Image classification data set "rvlcdip_preprocessed1" (MariamAnwer820/Document-Image-Classification on GitHub). Class labels (10): ADVE, email, form, letter, memo, news, note, report, resume, scientific document.

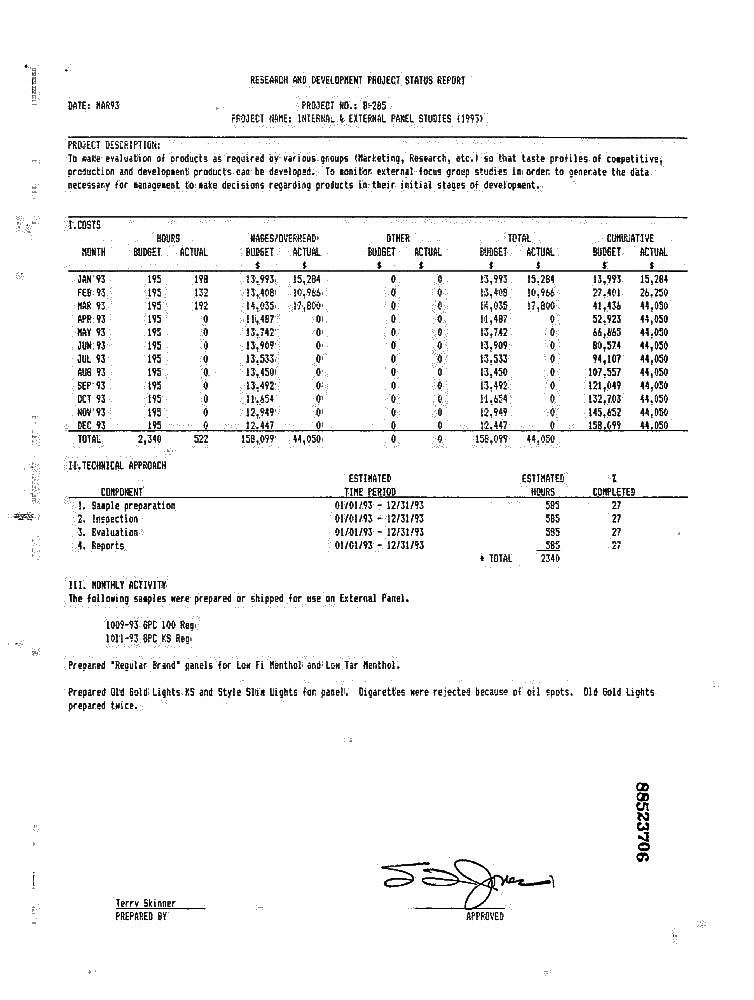
Label: report

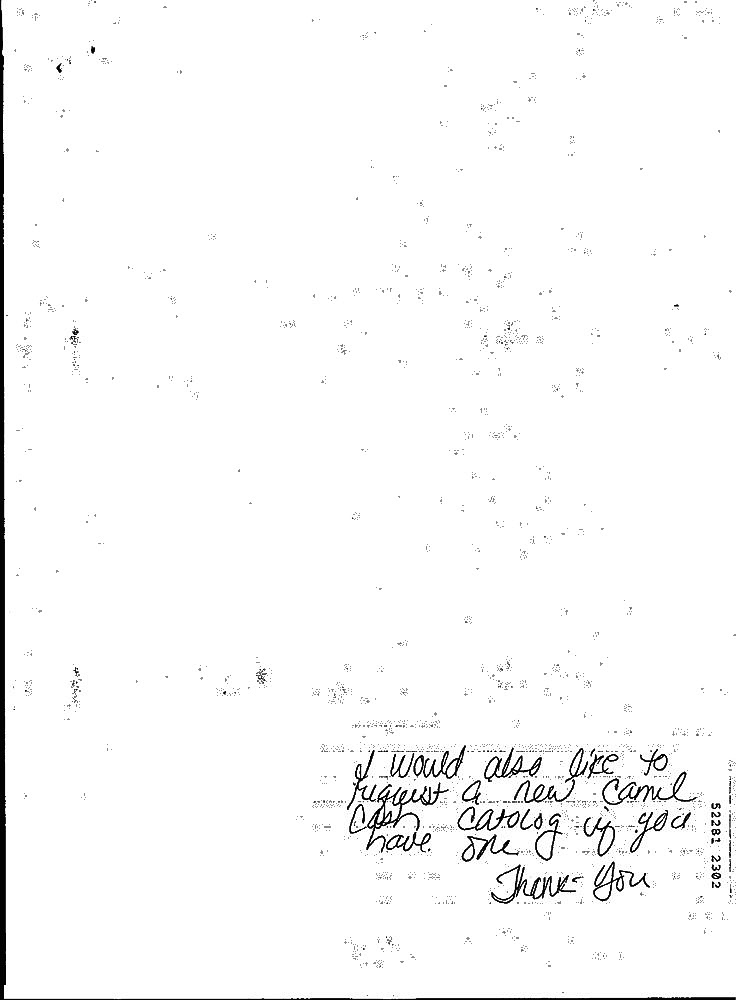
Label: note

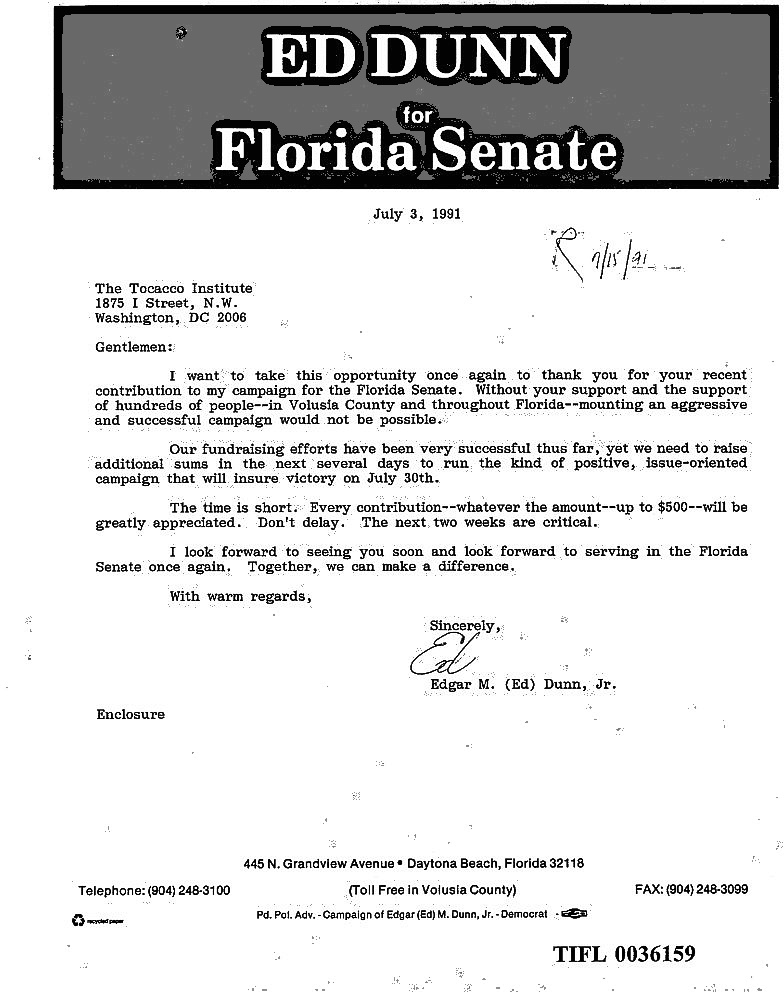
Label: letter

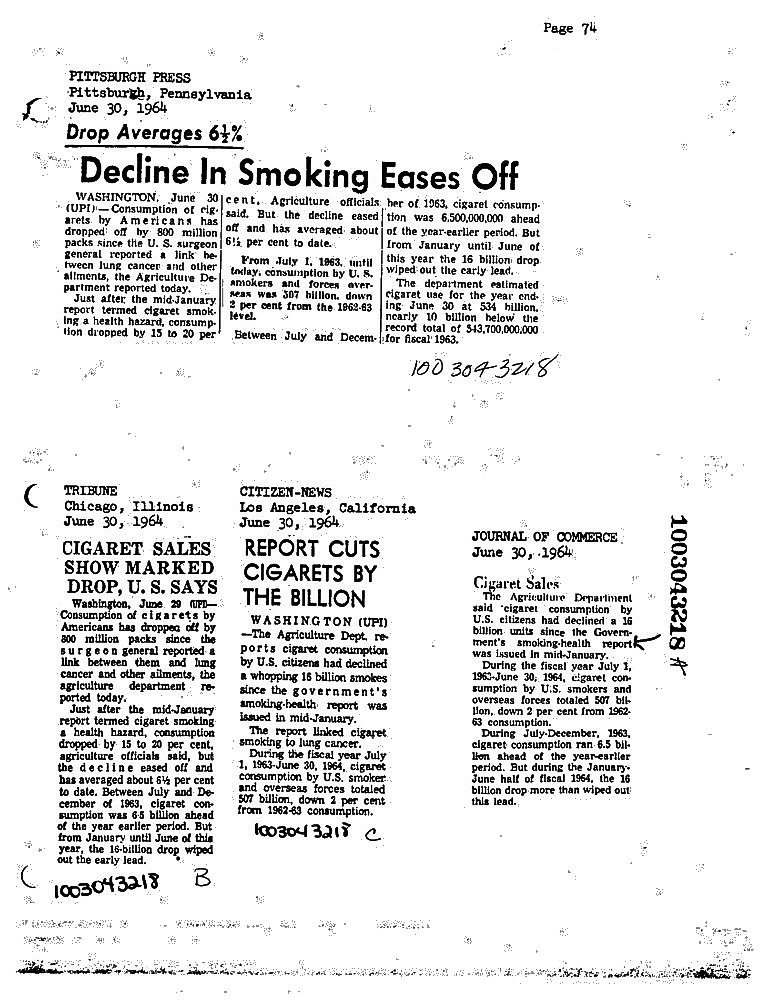
Label: news

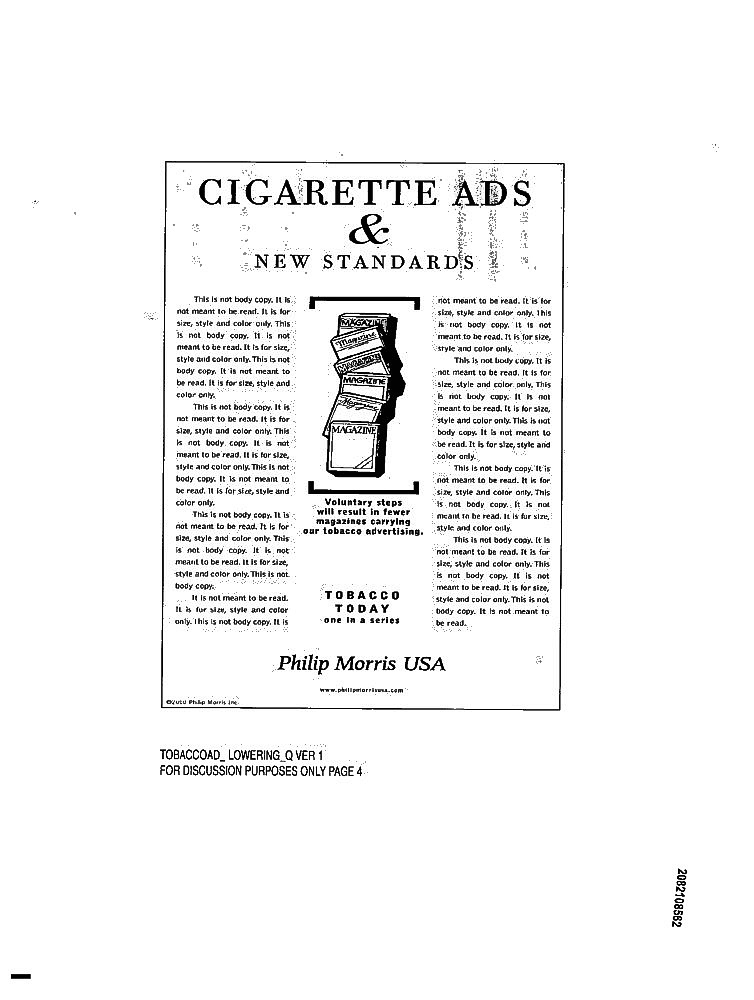
Label: ADVE

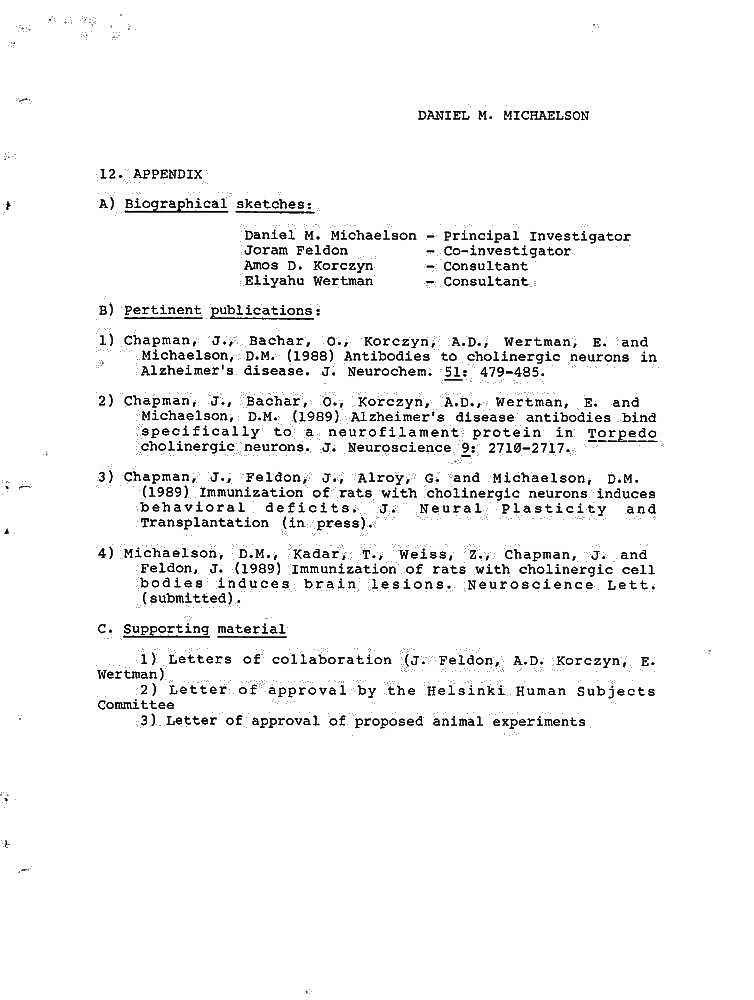
Label: resume
